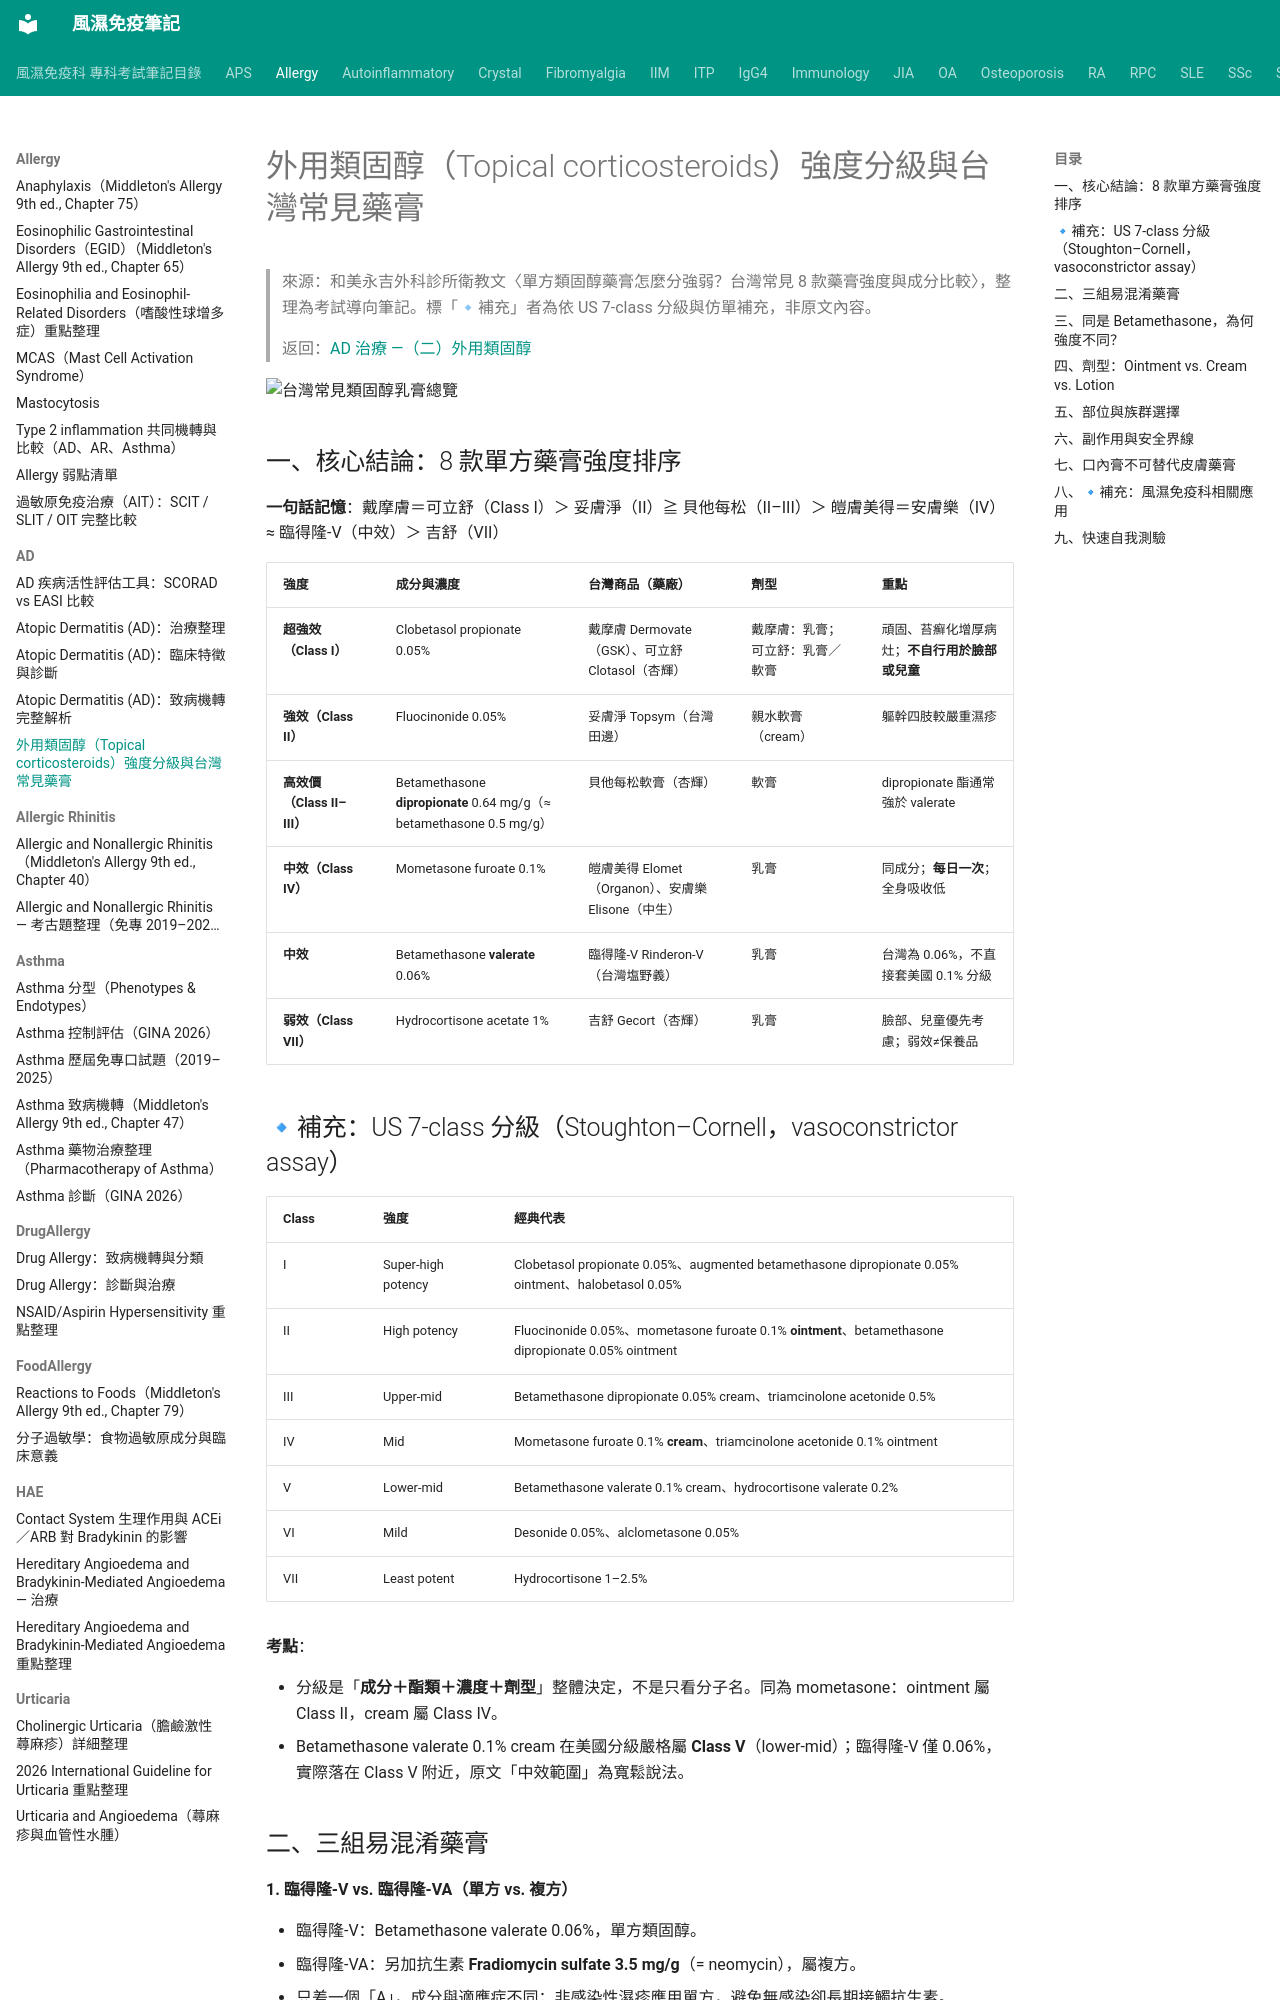

repository: tsaiming1014/rheum-note · page: Allergy/AD/外用類固醇_強度分級與台灣常見藥膏/index.html · generator: mkdocs

# 外用類固醇（Topical corticosteroids）強度分級與台灣常見藥膏

> 來源：和美永吉外科診所衛教文〈單方類固醇藥膏怎麼分強弱？台灣常見 8 款藥膏強度與成分比較〉，整理為考試導向筆記。標「🔹補充」者為依 US 7-class 分級與仿單補充，非原文內容。
>
> 返回：[AD 治療 —（二）外用類固醇](AD_治療.md)

![台灣常見類固醇乳膏總覽](../../images/Topical%20steroid.png)

## 一、核心結論：8 款單方藥膏強度排序

**一句話記憶**：戴摩膚＝可立舒（Class I）＞ 妥膚淨（II）≧ 貝他每松（II–III）＞ 皚膚美得＝安膚樂（IV）≈ 臨得隆-V（中效）＞ 吉舒（VII）

| 強度 | 成分與濃度 | 台灣商品（藥廠） | 劑型 | 重點 |
|---|---|---|---|---|
| **超強效（Class I）** | Clobetasol propionate 0.05% | 戴摩膚 Dermovate（GSK）、可立舒 Clotasol（杏輝） | 戴摩膚：乳膏；可立舒：乳膏／軟膏 | 頑固、苔癬化增厚病灶；**不自行用於臉部或兒童** |
| **強效（Class II）** | Fluocinonide 0.05% | 妥膚淨 Topsym（台灣田邊） | 親水軟膏（cream） | 軀幹四肢較嚴重濕疹 |
| **高效價（Class II–III）** | Betamethasone **dipropionate** 0.64 mg/g（≈ betamethasone 0.5 mg/g） | 貝他每松軟膏（杏輝） | 軟膏 | dipropionate 酯通常強於 valerate |
| **中效（Class IV）** | Mometasone furoate 0.1% | 皚膚美得 Elomet（Organon）、安膚樂 Elisone（中生） | 乳膏 | 同成分；**每日一次**；全身吸收低 |
| **中效** | Betamethasone **valerate** 0.06% | 臨得隆-V Rinderon-V（台灣塩野義） | 乳膏 | 台灣為 0.06%，不直接套美國 0.1% 分級 |
| **弱效（Class VII）** | Hydrocortisone acetate 1% | 吉舒 Gecort（杏輝） | 乳膏 | 臉部、兒童優先考慮；弱效≠保養品 |
